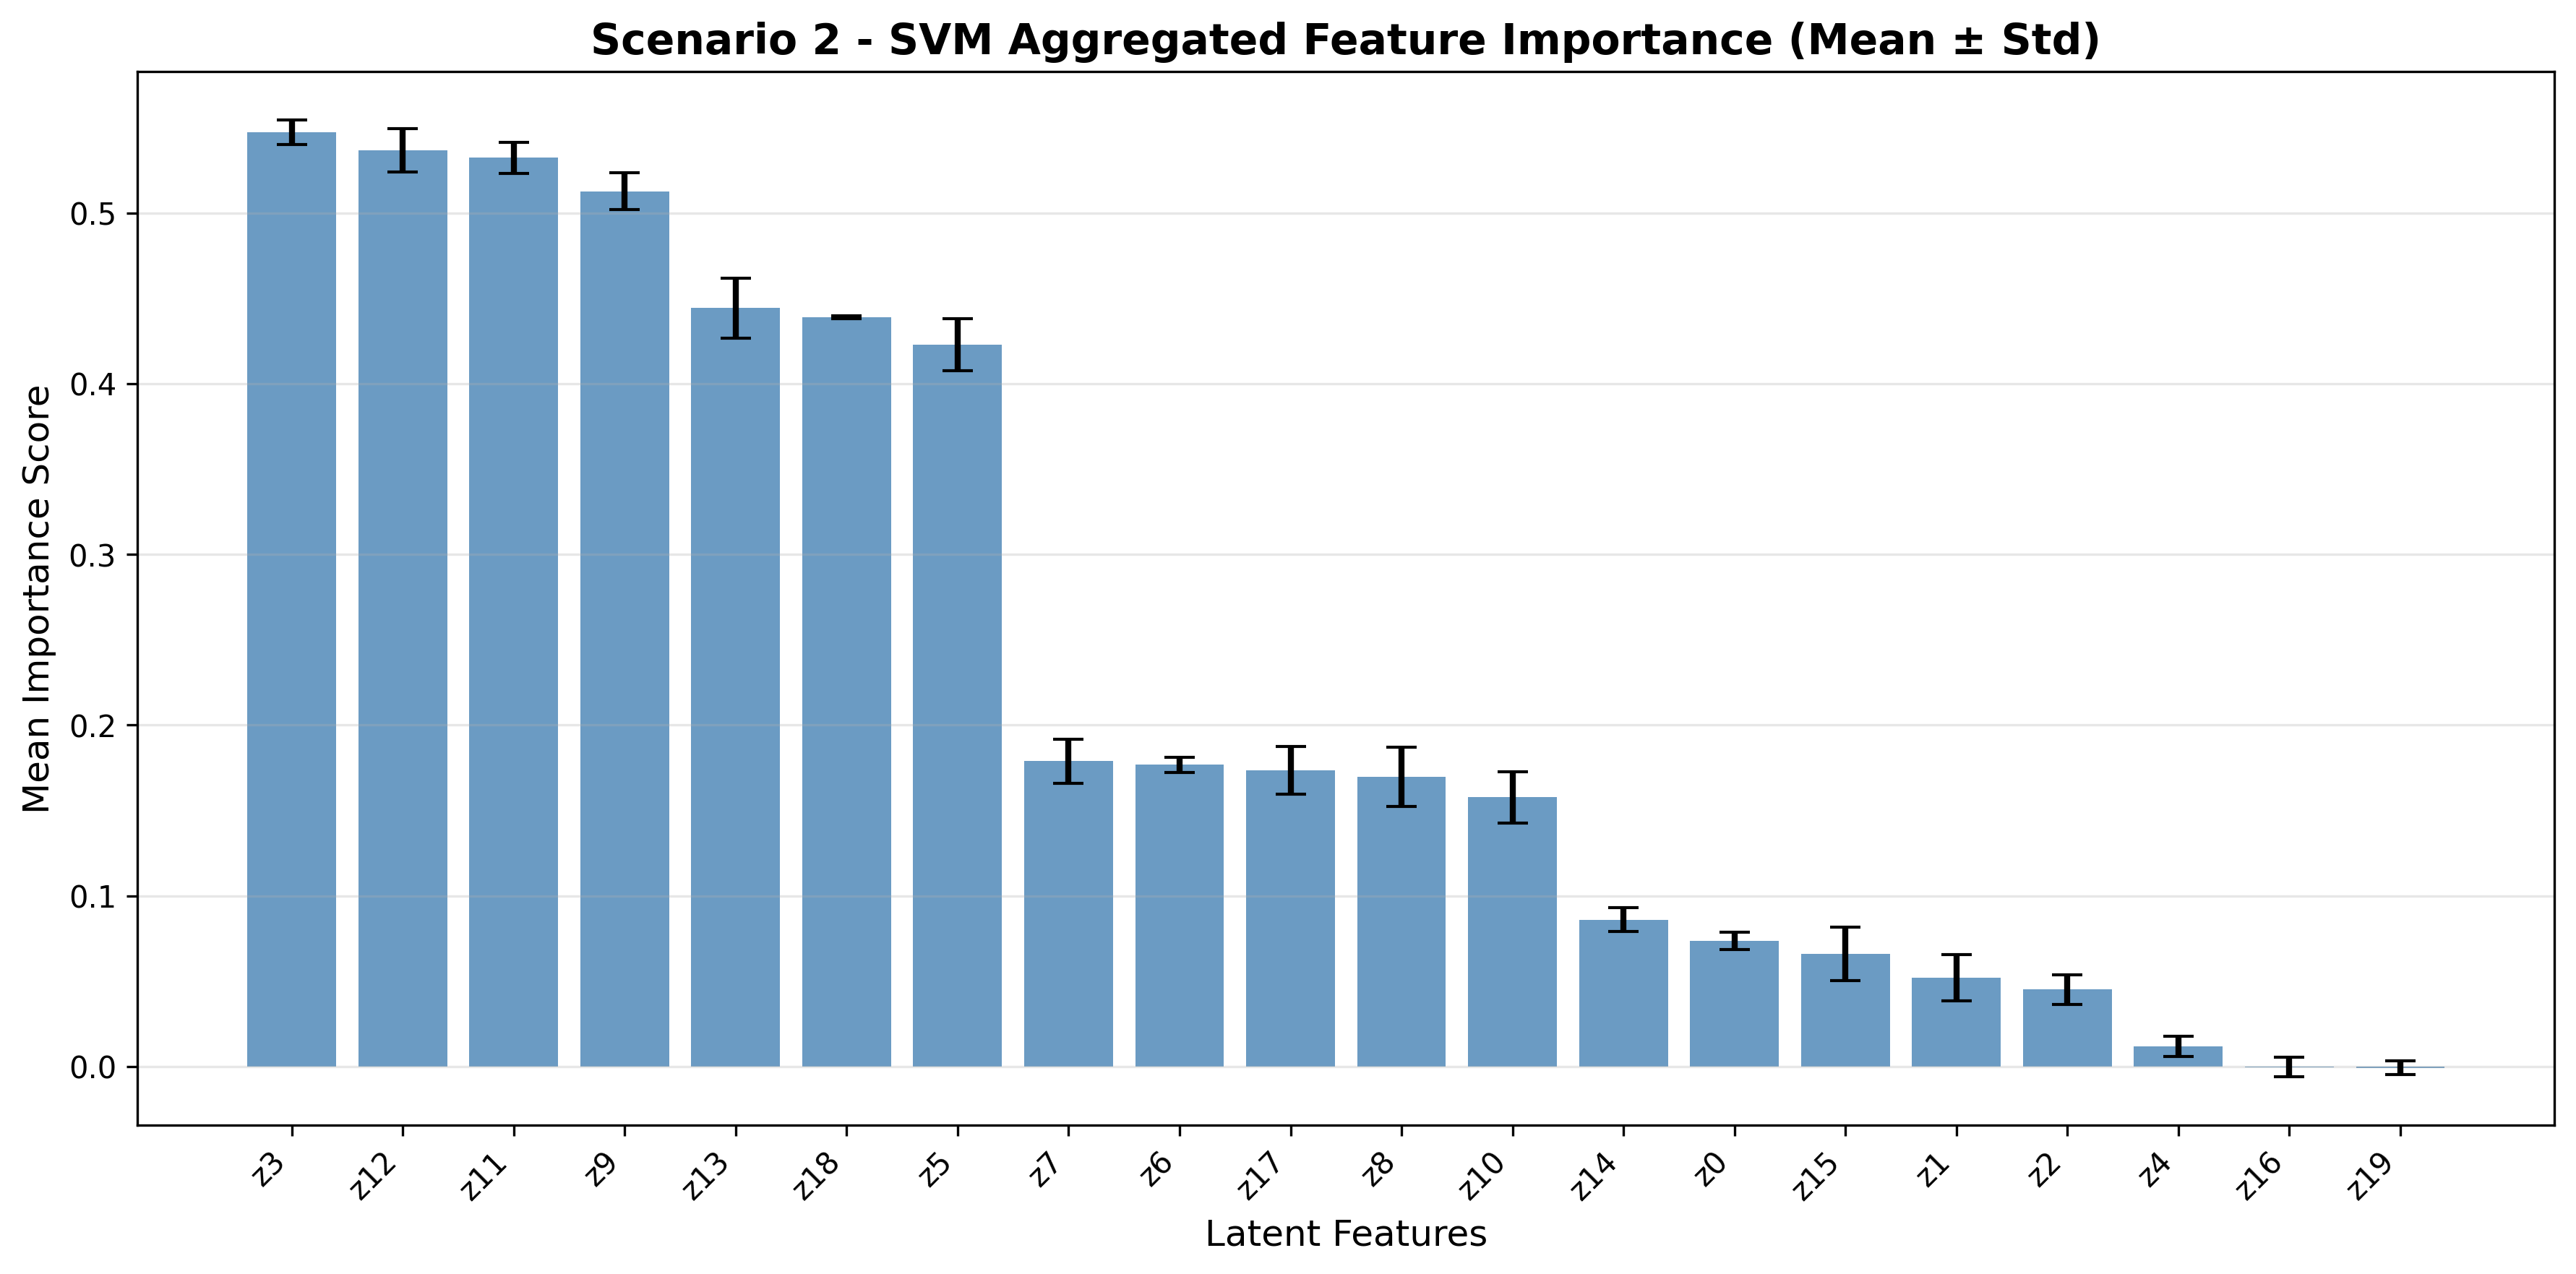

Data behind this chart, as committed beside it:
Feature, Importance, Rank, Std_Dev
z3, 0.5474, 1, 0.007206
z12, 0.5368, 2, 0.01273
z11, 0.5322, 3, 0.009226
z9, 0.5126, 4, 0.0107
z13, 0.4442, 5, 0.01738
z18, 0.4387, 6, 0.0009305
z5, 0.423, 7, 0.01527
z7, 0.1788, 8, 0.01277
z6, 0.1767, 9, 0.00448
z17, 0.1734, 10, 0.01411
z8, 0.1696, 11, 0.01745
z10, 0.1578, 12, 0.01501
z14, 0.08603, 13, 0.006943
z0, 0.07364, 14, 0.005194
z15, 0.06609, 15, 0.01573
z1, 0.05186, 16, 0.01348
z2, 0.04514, 17, 0.008717
z4, 0.01173, 18, 0.006012
z16, -0.0003964, 19, 0.005714
z19, -0.0007003, 20, 0.003837
